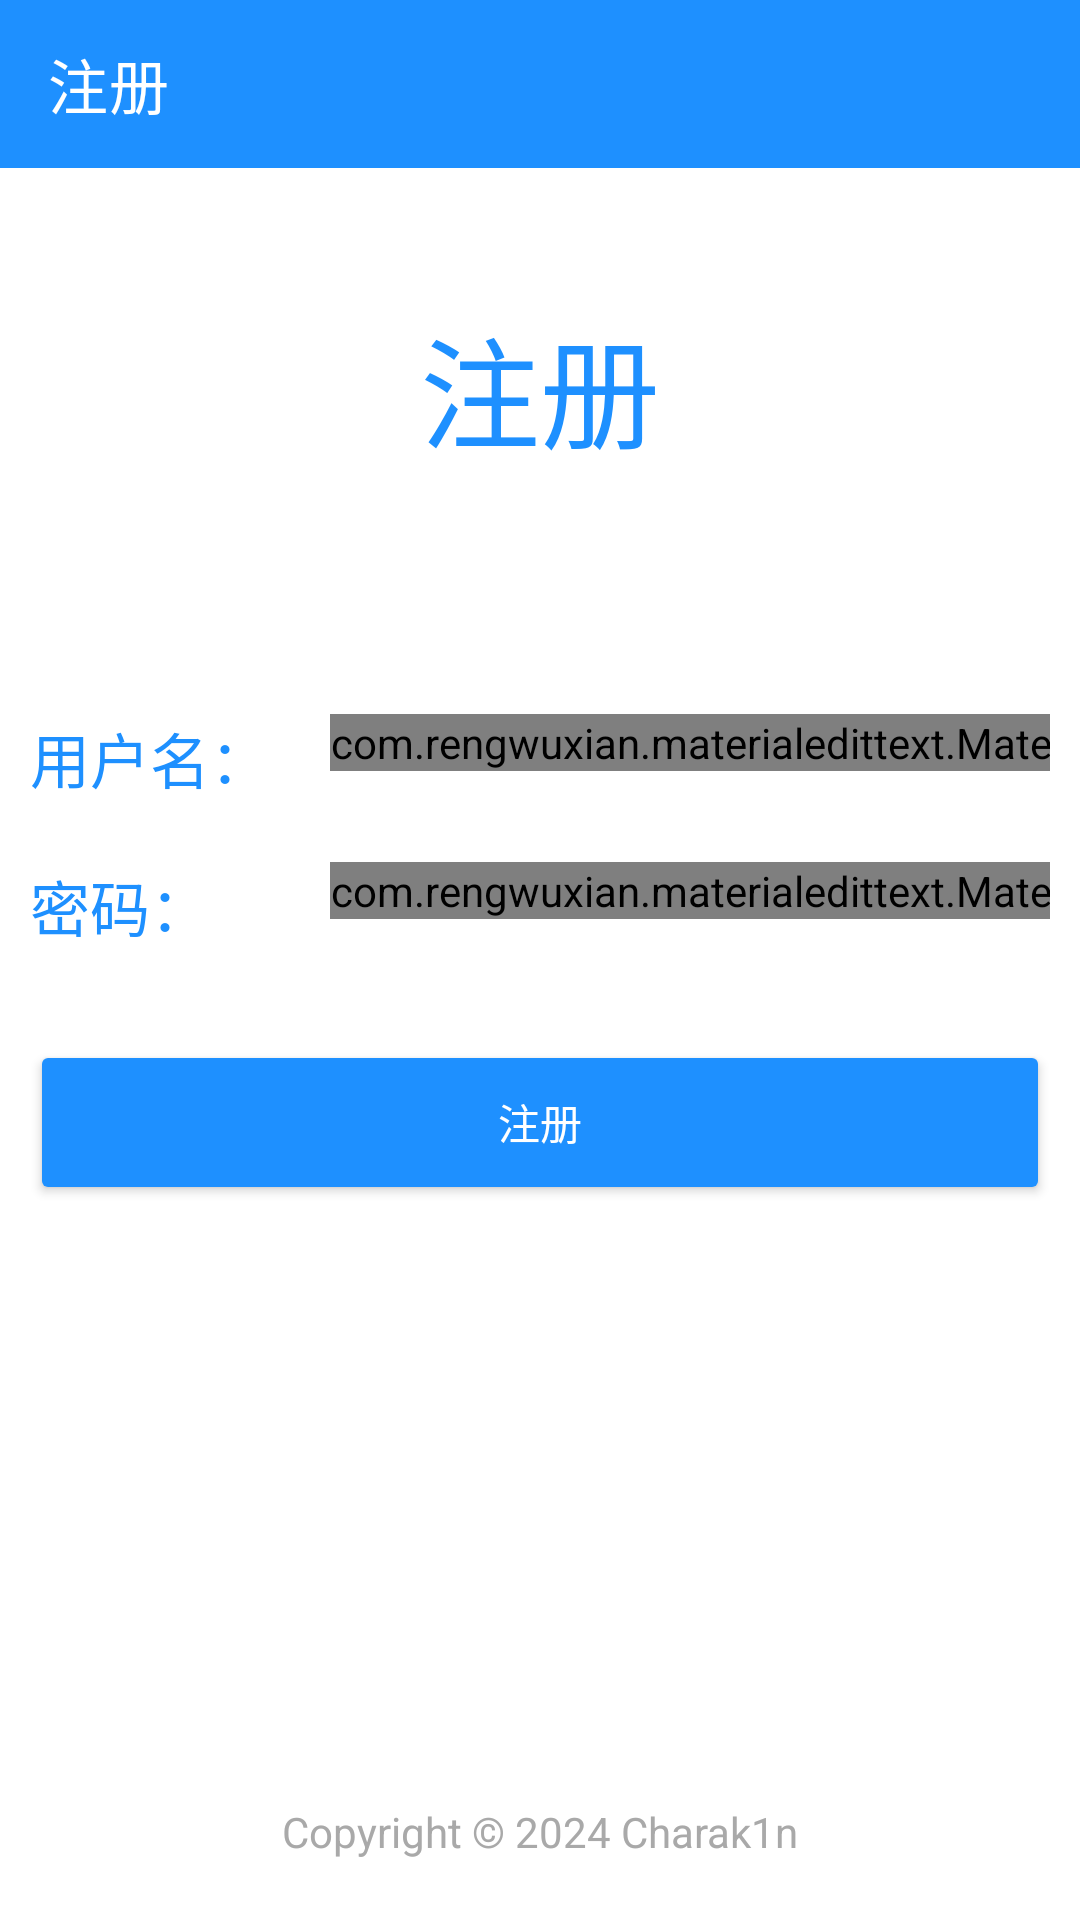

This screen was rendered from an Android layout file. Write that file and the resources it references.
<!-- AndroidManifest.xml: application theme Theme.CollegeApp -->
<!-- res/layout/activity_register.xml -->
<RelativeLayout xmlns:android="http://schemas.android.com/apk/res/android"
    xmlns:tools="http://schemas.android.com/tools"
    xmlns:app="http://schemas.android.com/apk/res-auto"
    android:layout_width="match_parent"
    android:layout_height="match_parent"
    android:orientation="vertical"

    tools:context="com.example.collegeapp.UserUI.RegisterActivity">

    <androidx.appcompat.widget.Toolbar
        android:id="@+id/toolbar"
        android:layout_width="match_parent"
        android:layout_height="wrap_content"
        android:background="@color/my_light_primary"
        app:navigationIcon="@drawable/ic_baseline_arrow_back_24"
        app:title="注册"
        app:titleTextColor="@color/white"/>
    <TextView
        android:id="@+id/title"
        android:layout_width="match_parent"
        android:layout_height="wrap_content"
        android:layout_marginTop="100dp"
        android:gravity="center_horizontal"
        android:text="注册"
        android:textColor="#1E90FF"
        android:textSize="40dp"/>

    <LinearLayout
        android:id="@+id/loginlayout"
        android:layout_width="match_parent"
        android:layout_height="wrap_content"
        android:layout_centerInParent="true"
        android:orientation="vertical"
        android:padding="10dp" >

        <TableLayout
            android:layout_width="match_parent"
            android:layout_height="wrap_content"
            android:collapseColumns="2"
            android:stretchColumns="1" >

            <TableRow
                android:layout_width="match_parent"
                android:layout_height="wrap_content" >

                <TextView
                    android:layout_width="wrap_content"
                    android:layout_height="wrap_content"
                    android:text="用户名："
                    android:textColor="#1E90FF"
                    android:textSize="20sp"
                    android:layout_gravity="center_vertical"
                    android:layout_marginRight="20dp"/>

                <com.rengwuxian.materialedittext.MaterialEditText
                    android:id="@+id/et_username"
                    android:layout_width="match_parent"
                    android:layout_height="wrap_content"
                    app:met_baseColor="#000000"
                    app:met_primaryColor="#1E90FF"
                    app:met_errorColor="#FF3030"
                    app:met_floatingLabel="highlight"
                    android:hint="在此处输入用户名"/>
            </TableRow>

            <TableRow
                android:layout_width="match_parent"
                android:layout_height="wrap_content"
                android:layout_marginTop="20dp" >

                <TextView
                    android:layout_width="wrap_content"
                    android:layout_height="wrap_content"
                    android:text="密码："
                    android:textColor="#1E90FF"
                    android:textSize="20sp"
                    android:layout_gravity="center_vertical"
                    android:layout_marginRight="20dp"/>

                <com.rengwuxian.materialedittext.MaterialEditText
                    android:id="@+id/et_password"
                    android:layout_width="match_parent"
                    android:layout_height="wrap_content"
                    app:met_baseColor="#000000"
                    app:met_primaryColor="#1E90FF"
                    app:met_errorColor="#FF3030"
                    app:met_floatingLabel="highlight"
                    android:hint="在此处输入密码"
                    android:inputType="textPassword"/>
            </TableRow>
        </TableLayout>

        <LinearLayout
            android:layout_width="match_parent"
            android:layout_height="wrap_content"
            android:layout_marginTop="30dp"
            android:orientation="horizontal"
            android:gravity="center" >

            <Button
                android:id="@+id/register"
                android:layout_width="match_parent"
                android:layout_height="55dp"
                android:text="注册"
                android:backgroundTint="#1E90FF"
                android:textColor="#FFFFFF"/>
        </LinearLayout>
    </LinearLayout>

    <TextView
        android:id="@+id/copyright"
        android:layout_width="wrap_content"
        android:layout_height="wrap_content"
        android:layout_alignParentBottom="true"
        android:layout_centerHorizontal="true"
        android:layout_marginBottom="20dp"
        android:text="Copyright © 2024 Charak1n"
        android:textColor="#A9A9A9"/>
</RelativeLayout>
<!-- resources referenced by this layout -->
<resources>
  <color name="my_light_primary">#1E90FF</color>
  <color name="white">#FFFFFFFF</color>
  <style name="Theme.CollegeApp" parent="Theme.MaterialComponents.DayNight.NoActionBar">
          
          <item name="colorPrimary">@color/my_light_primary</item>
          <item name="colorPrimaryVariant">@color/my_light_primary</item>
          <item name="colorOnPrimary">@color/white</item>
          
          <item name="android:statusBarColor" tools:targetApi="l">?attr/colorPrimaryVariant</item>
          
      </style>
</resources>
